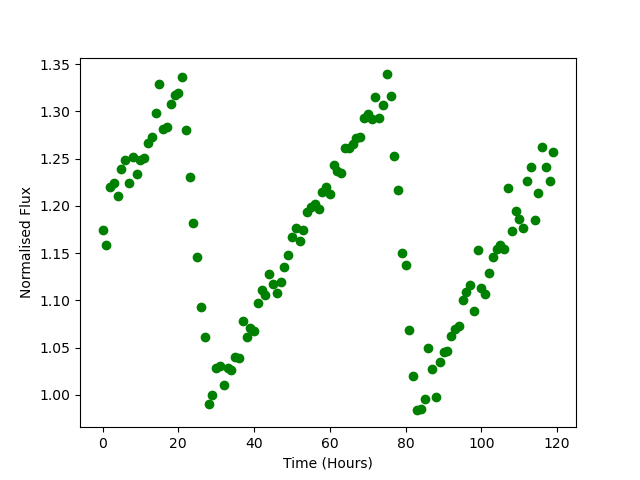

The file beside this chart, header and first rows:
Time, Flux
0.0, 1.174
1.0, 1.158
2.0, 1.22
3.0, 1.224
4.0, 1.211
5.0, 1.239
6.0, 1.249
7.0, 1.224
8.0, 1.252
9.0, 1.233
10.0, 1.248
11.0, 1.25
12.0, 1.266
13.0, 1.273
14.0, 1.298
15.0, 1.329
16.0, 1.282
17.0, 1.284
18.0, 1.308
19.0, 1.318
20.0, 1.319
21.0, 1.337
22.0, 1.28
23.0, 1.23
24.0, 1.181
25.0, 1.146
26.0, 1.093
27.0, 1.061
28.0, 0.9901
29.0, 0.9993
30.0, 1.029
31.0, 1.03
32.0, 1.011
33.0, 1.029
34.0, 1.026
35.0, 1.04
36.0, 1.039
37.0, 1.078
38.0, 1.062
39.0, 1.071
40.0, 1.067
41.0, 1.097
42.0, 1.111
43.0, 1.105
44.0, 1.128
45.0, 1.117
46.0, 1.108
47.0, 1.119
48.0, 1.135
49.0, 1.148
50.0, 1.167
51.0, 1.176
52.0, 1.163
53.0, 1.175
54.0, 1.193
55.0, 1.199
56.0, 1.202
57.0, 1.197
58.0, 1.215
59.0, 1.22
... 60 more rows
